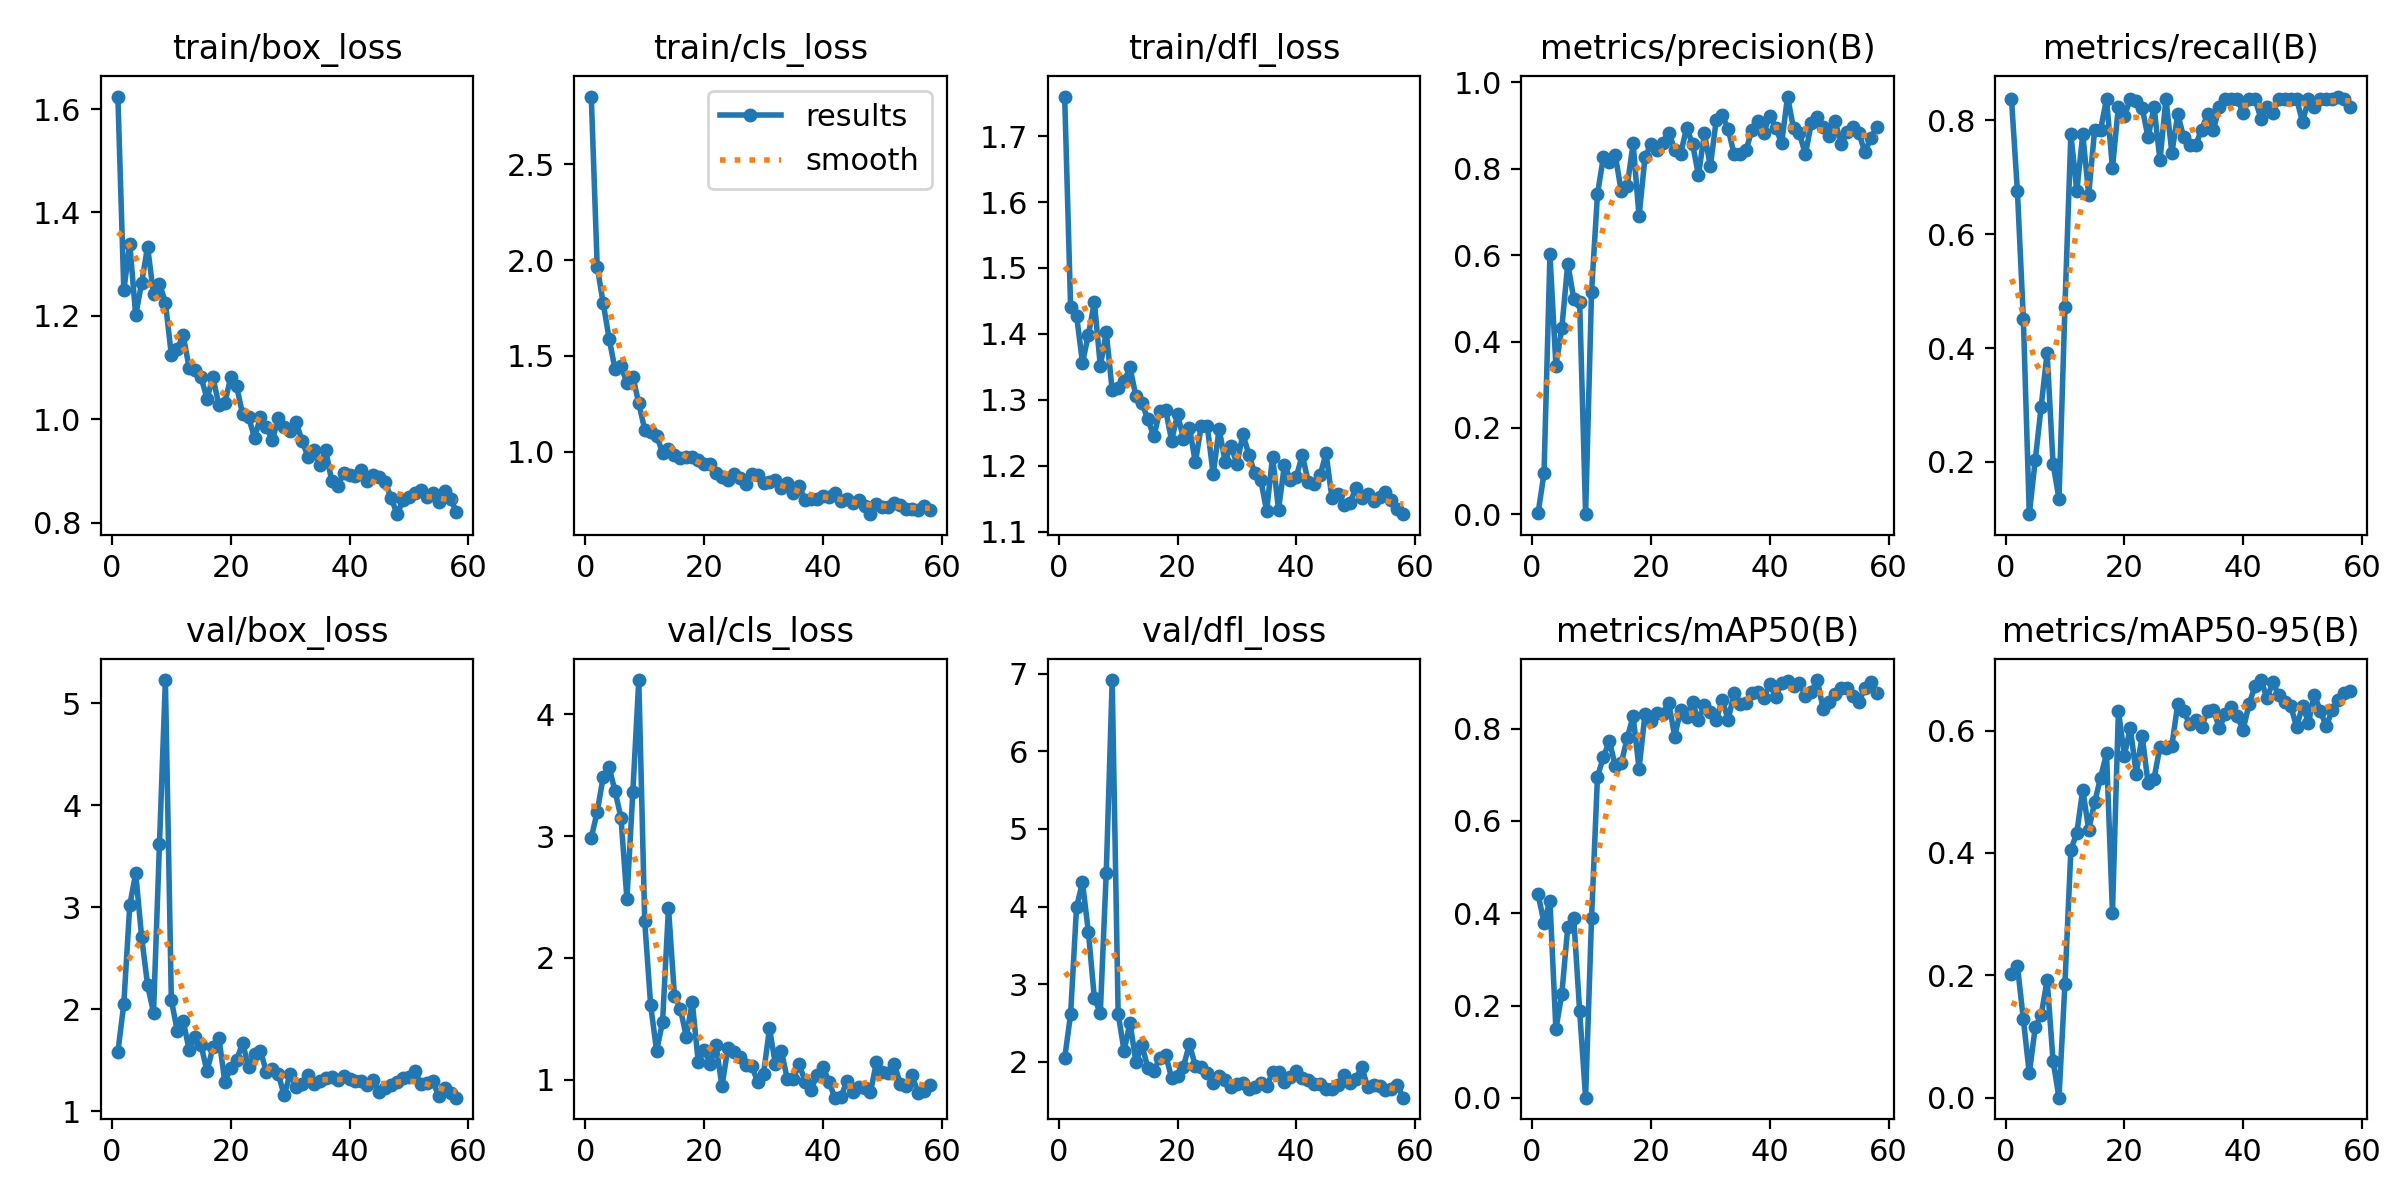

The table this chart was drawn from, first rows:
epoch, time, train/box_loss, train/cls_loss, train/dfl_loss, metrics/precision(B), metrics/recall(B), metrics/mAP50(B), metrics/mAP50-95(B), val/box_loss, val/cls_loss, val/dfl_loss, lr/pg0, lr/pg1, lr/pg2
1, 27.89, 1.624, 2.853, 1.76, 0.00279, 0.8378, 0.4413, 0.2018, 1.578, 2.985, 2.046, 0.00036, 0.00036, 0.00036
2, 78.76, 1.249, 1.966, 1.44, 0.0948, 0.6757, 0.3797, 0.2157, 2.051, 3.199, 2.616, 0.0007351, 0.0007351, 0.0007351
3, 119.8, 1.34, 1.777, 1.428, 0.603, 0.4516, 0.4265, 0.1281, 3.016, 3.482, 3.994, 0.001105, 0.001105, 0.001105
4, 160.3, 1.201, 1.591, 1.356, 0.3441, 0.1081, 0.149, 0.0396, 3.332, 3.564, 4.312, 0.00147, 0.00147, 0.00147
5, 205.2, 1.264, 1.431, 1.399, 0.4318, 0.2027, 0.2253, 0.1152, 2.706, 3.368, 3.667, 0.00183, 0.00183, 0.00183
6, 247.9, 1.334, 1.448, 1.448, 0.5806, 0.2973, 0.3703, 0.1348, 2.237, 3.151, 2.819, 0.001934, 0.001934, 0.001934
7, 276.7, 1.242, 1.361, 1.351, 0.4998, 0.3919, 0.3904, 0.1924, 1.965, 2.483, 2.634, 0.001921, 0.001921, 0.001921
8, 318.7, 1.262, 1.393, 1.402, 0.4921, 0.1965, 0.1876, 0.06023, 3.617, 3.364, 4.438, 0.001908, 0.001908, 0.001908
9, 353.9, 1.226, 1.252, 1.314, 0.00045, 0.1351, 0.0005, 9e-05, 5.227, 4.279, 6.918, 0.001894, 0.001894, 0.001894
10, 408.3, 1.124, 1.116, 1.318, 0.5148, 0.473, 0.3889, 0.1861, 2.088, 2.299, 2.622, 0.001881, 0.001881, 0.001881
11, 451.1, 1.136, 1.105, 1.328, 0.7416, 0.7758, 0.6962, 0.4049, 1.788, 1.61, 2.142, 0.001868, 0.001868, 0.001868
12, 487.4, 1.162, 1.084, 1.349, 0.8278, 0.6757, 0.7381, 0.433, 1.882, 1.239, 2.507, 0.001855, 0.001855, 0.001855
13, 536.7, 1.099, 0.9958, 1.305, 0.8153, 0.7756, 0.7733, 0.5035, 1.599, 1.474, 1.995, 0.001842, 0.001842, 0.001842
14, 574.7, 1.095, 1.015, 1.295, 0.8321, 0.6698, 0.7194, 0.4379, 1.727, 2.412, 2.216, 0.001828, 0.001828, 0.001828
15, 593.6, 1.081, 0.9845, 1.271, 0.7476, 0.7838, 0.725, 0.4826, 1.648, 1.69, 1.925, 0.001815, 0.001815, 0.001815
16, 632, 1.04, 0.9694, 1.244, 0.7596, 0.7838, 0.7794, 0.5233, 1.389, 1.583, 1.881, 0.001802, 0.001802, 0.001802
17, 678.6, 1.081, 0.9731, 1.282, 0.8589, 0.8378, 0.827, 0.5627, 1.625, 1.353, 2.05, 0.001789, 0.001789, 0.001789
18, 733.2, 1.028, 0.9725, 1.285, 0.6899, 0.7162, 0.7132, 0.302, 1.721, 1.639, 2.091, 0.001776, 0.001776, 0.001776
19, 755.4, 1.031, 0.9565, 1.238, 0.8275, 0.8243, 0.8315, 0.6324, 1.289, 1.151, 1.793, 0.001762, 0.001762, 0.001762
20, 779.7, 1.081, 0.9364, 1.278, 0.8566, 0.8072, 0.817, 0.5592, 1.421, 1.247, 1.823, 0.001749, 0.001749, 0.001749
21, 810.1, 1.063, 0.937, 1.241, 0.8431, 0.8378, 0.8346, 0.6045, 1.501, 1.133, 1.941, 0.001736, 0.001736, 0.001736
22, 833.9, 1.009, 0.8893, 1.258, 0.8607, 0.8348, 0.8323, 0.5297, 1.67, 1.285, 2.23, 0.001723, 0.001723, 0.001723
23, 857.6, 1.004, 0.8692, 1.205, 0.8838, 0.822, 0.8556, 0.5917, 1.429, 0.9466, 1.948, 0.00171, 0.00171, 0.00171
24, 908.8, 0.964, 0.851, 1.261, 0.8448, 0.7703, 0.783, 0.5136, 1.561, 1.262, 1.934, 0.001696, 0.001696, 0.001696
25, 962.5, 1.003, 0.8842, 1.261, 0.8347, 0.8243, 0.8407, 0.5216, 1.592, 1.231, 1.858, 0.001683, 0.001683, 0.001683
26, 989.7, 0.9857, 0.8632, 1.187, 0.895, 0.7297, 0.8262, 0.5736, 1.382, 1.185, 1.722, 0.00167, 0.00167, 0.00167
27, 1041, 0.9588, 0.8341, 1.256, 0.8578, 0.8378, 0.8576, 0.5722, 1.413, 1.125, 1.814, 0.001657, 0.001657, 0.001657
28, 1070, 1.002, 0.8855, 1.206, 0.7853, 0.7432, 0.8178, 0.5752, 1.364, 1.115, 1.761, 0.001644, 0.001644, 0.001644
29, 1095, 0.9839, 0.8794, 1.23, 0.8822, 0.8108, 0.8515, 0.644, 1.154, 0.9863, 1.676, 0.00163, 0.00163, 0.00163
30, 1134, 0.9769, 0.8391, 1.202, 0.8061, 0.7703, 0.8352, 0.6316, 1.367, 1.05, 1.715, 0.001617, 0.001617, 0.001617
31, 1185, 0.9944, 0.8406, 1.248, 0.9137, 0.7568, 0.8195, 0.6104, 1.235, 1.423, 1.727, 0.001604, 0.001604, 0.001604
32, 1215, 0.9583, 0.8533, 1.217, 0.9243, 0.7568, 0.8622, 0.6171, 1.266, 1.127, 1.649, 0.001591, 0.001591, 0.001591
33, 1242, 0.9276, 0.8132, 1.189, 0.8922, 0.7838, 0.8192, 0.6065, 1.349, 1.238, 1.682, 0.001578, 0.001578, 0.001578
34, 1250, 0.9398, 0.8387, 1.179, 0.8338, 0.8108, 0.8769, 0.6323, 1.264, 1.006, 1.722, 0.001564, 0.001564, 0.001564
35, 1267, 0.9108, 0.7854, 1.131, 0.8347, 0.7838, 0.8537, 0.6342, 1.299, 1.011, 1.686, 0.001551, 0.001551, 0.001551
36, 1296, 0.9396, 0.8208, 1.214, 0.8429, 0.8243, 0.8566, 0.6037, 1.328, 1.127, 1.865, 0.001538, 0.001538, 0.001538
37, 1312, 0.8802, 0.7485, 1.133, 0.8897, 0.8378, 0.8781, 0.6277, 1.336, 0.9857, 1.868, 0.001525, 0.001525, 0.001525
38, 1347, 0.8699, 0.7545, 1.202, 0.9098, 0.8378, 0.8786, 0.638, 1.304, 0.9196, 1.737, 0.001512, 0.001512, 0.001512
39, 1366, 0.8965, 0.7524, 1.179, 0.8831, 0.8378, 0.8675, 0.6233, 1.342, 1.038, 1.807, 0.001498, 0.001498, 0.001498
40, 1392, 0.8928, 0.7718, 1.183, 0.9233, 0.8133, 0.8959, 0.6013, 1.316, 1.108, 1.878, 0.001485, 0.001485, 0.001485
41, 1441, 0.8896, 0.7647, 1.217, 0.8956, 0.8378, 0.8682, 0.6437, 1.294, 0.9851, 1.797, 0.001472, 0.001472, 0.001472
42, 1486, 0.9013, 0.7836, 1.176, 0.8592, 0.8378, 0.8993, 0.6727, 1.297, 0.854, 1.764, 0.001459, 0.001459, 0.001459
43, 1511, 0.8805, 0.7416, 1.172, 0.9674, 0.803, 0.904, 0.6826, 1.251, 0.856, 1.712, 0.001446, 0.001446, 0.001446
44, 1556, 0.8912, 0.7532, 1.185, 0.8936, 0.8243, 0.8922, 0.6536, 1.301, 0.9876, 1.721, 0.001432, 0.001432, 0.001432
45, 1606, 0.8878, 0.7353, 1.219, 0.8826, 0.8129, 0.899, 0.6787, 1.186, 0.8987, 1.654, 0.001419, 0.001419, 0.001419
46, 1638, 0.8777, 0.7478, 1.151, 0.8335, 0.8378, 0.8716, 0.6575, 1.23, 0.9431, 1.653, 0.001406, 0.001406, 0.001406
47, 1678, 0.8482, 0.7166, 1.157, 0.9065, 0.8378, 0.8799, 0.6466, 1.256, 0.9332, 1.706, 0.001393, 0.001393, 0.001393
48, 1697, 0.8161, 0.6747, 1.14, 0.9196, 0.8378, 0.9053, 0.6408, 1.282, 0.8975, 1.83, 0.00138, 0.00138, 0.00138
49, 1732, 0.8427, 0.7288, 1.143, 0.8964, 0.8378, 0.842, 0.6059, 1.323, 1.145, 1.729, 0.001366, 0.001366, 0.001366
50, 1762, 0.8503, 0.7147, 1.166, 0.8771, 0.7973, 0.8575, 0.6409, 1.338, 1.067, 1.779, 0.001353, 0.001353, 0.001353
51, 1793, 0.858, 0.7116, 1.151, 0.9112, 0.8378, 0.8749, 0.613, 1.39, 1.054, 1.935, 0.00134, 0.00134, 0.00134
52, 1845, 0.8628, 0.7346, 1.157, 0.857, 0.8243, 0.8878, 0.6588, 1.268, 1.132, 1.679, 0.001327, 0.001327, 0.001327
53, 1877, 0.8493, 0.7231, 1.146, 0.8853, 0.8378, 0.8883, 0.6316, 1.279, 0.97, 1.701, 0.001314, 0.001314, 0.001314
54, 1900, 0.8566, 0.7009, 1.153, 0.8967, 0.8378, 0.8711, 0.6072, 1.294, 0.9463, 1.694, 0.0013, 0.0013, 0.0013
55, 1936, 0.8394, 0.7019, 1.161, 0.8837, 0.8378, 0.857, 0.634, 1.151, 1.04, 1.642, 0.001287, 0.001287, 0.001287
56, 1977, 0.861, 0.6953, 1.148, 0.8385, 0.842, 0.8885, 0.6493, 1.222, 0.8947, 1.648, 0.001274, 0.001274, 0.001274
57, 2011, 0.8451, 0.7175, 1.135, 0.8706, 0.8378, 0.9005, 0.6618, 1.176, 0.9083, 1.697, 0.001261, 0.001261, 0.001261
58, 2045, 0.8206, 0.6985, 1.127, 0.8967, 0.8243, 0.8765, 0.664, 1.131, 0.9601, 1.539, 0.001248, 0.001248, 0.001248
